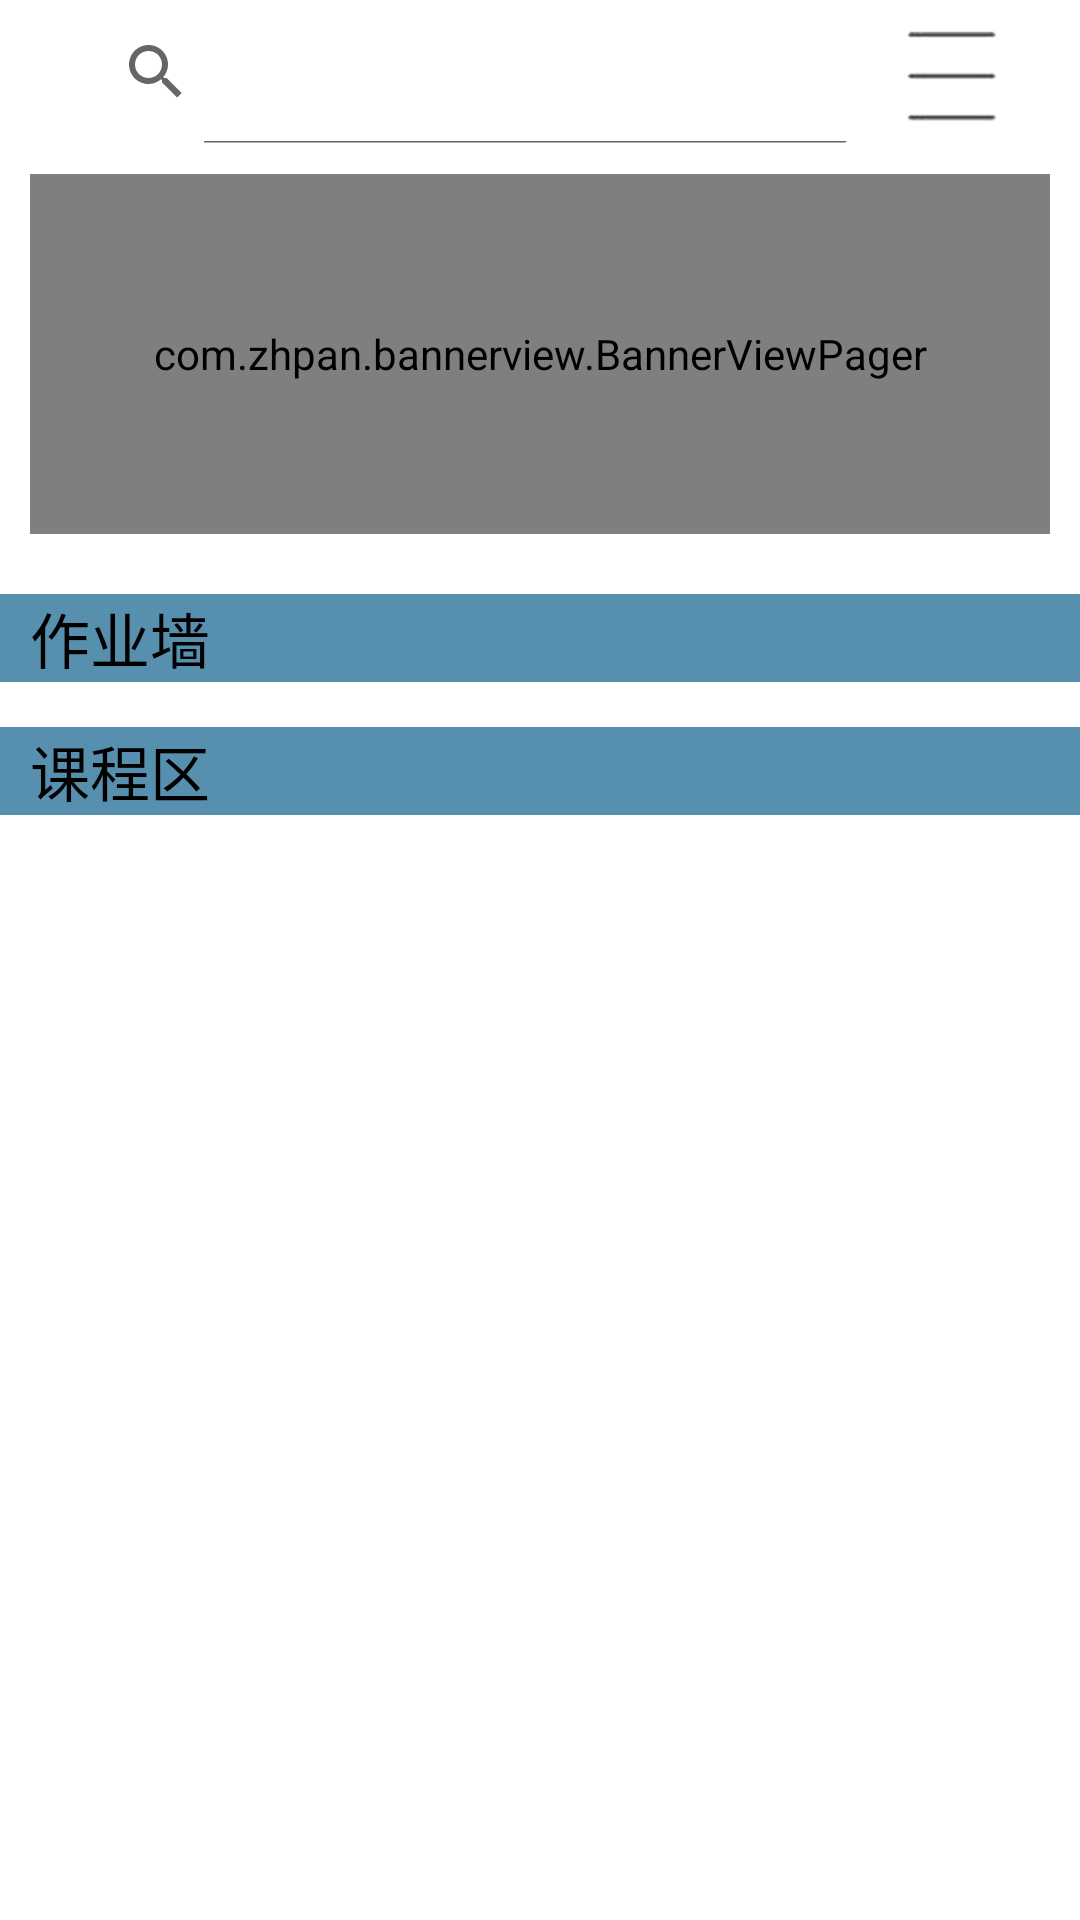

This screen was rendered from an Android layout file. Write that file and the resources it references.
<!-- AndroidManifest.xml: application theme Theme.OnlineEducation -->
<!-- res/layout/activity_homepage.xml -->
<?xml version="1.0" encoding="utf-8"?>
<LinearLayout xmlns:android="http://schemas.android.com/apk/res/android"
    android:layout_width="match_parent"
    android:layout_height="match_parent"
    xmlns:app="http://schemas.android.com/apk/res-auto"
    android:orientation="vertical">

    <LinearLayout
        android:layout_width="match_parent"
        android:layout_height="wrap_content"
        android:layout_marginLeft="20dp"
        android:layout_marginRight="20dp"
        android:orientation="horizontal">

        <SearchView
            android:id="@+id/homePageSearchView"
            android:layout_width="0dp"
            android:layout_weight="6"
            android:layout_height="wrap_content"
            android:iconifiedByDefault="false"
            />



        <ImageView
            android:id="@+id/homePageKeywordSearch"
            android:layout_marginTop="5dp"
            android:layout_marginLeft="5dp"
            android:layout_width="0dp"
            android:layout_weight="1"
            android:layout_height="40dp"
            android:src="@drawable/sort_icon"/>

    </LinearLayout>


    <com.zhpan.bannerview.BannerViewPager
        android:id="@+id/homePageBannerView"
        android:layout_width="match_parent"
        android:layout_margin="10dp"
        android:layout_height="120dp" />

    <TextView
        android:layout_width="match_parent"
        android:layout_height="wrap_content"
        android:paddingLeft="10dp"
        android:background="#5790AE"

        android:text="作业墙"
        android:textSize="20dp"
        android:textColor="#000000"
        android:layout_marginTop="10dp"/>

    <androidx.recyclerview.widget.RecyclerView
        android:id="@+id/homePageRecyclerView"
        android:layout_width="match_parent"
        android:layout_height="wrap_content"
        android:layout_marginTop="5dp"/>


    <TextView
        android:layout_width="match_parent"
        android:layout_height="wrap_content"
        android:paddingLeft="10dp"
        android:background="#5790AE"

        android:text="课程区"
        android:textSize="20dp"
        android:textColor="#000000"
        android:layout_marginTop="10dp"/>


    <androidx.recyclerview.widget.RecyclerView
        android:id="@+id/homePageRecyclerView2"
        android:layout_width="match_parent"
        android:layout_height="wrap_content"
        android:layout_marginTop="5dp"
        />

</LinearLayout>
<!-- resources referenced by this layout -->
<resources>
  <!-- drawable sort_icon: png bitmap (drawable, 1522 bytes) -->
  <style name="Theme.OnlineEducation" parent="Theme.MaterialComponents.DayNight.DarkActionBar">
          
          <item name="colorPrimary">@color/purple_500</item>
          <item name="colorPrimaryVariant">@color/purple_700</item>
          <item name="colorOnPrimary">@color/white</item>
          
          <item name="colorSecondary">@color/teal_200</item>
          <item name="colorSecondaryVariant">@color/teal_700</item>
          <item name="colorOnSecondary">@color/black</item>
          
          <item name="android:statusBarColor" tools:targetApi="l">?attr/colorPrimaryVariant</item>
          
      </style>
  <!-- not gathered from this repository: default colours our renderer supplied (Android Studio template values) -->
  <color name="purple_500">#FF6200EE</color>
  <color name="purple_700">#FF3700B3</color>
  <color name="teal_200">#FF03DAC5</color>
  <color name="teal_700">#FF018786</color>
  <color name="black">#FF000000</color>
  <color name="white">#FFFFFFFF</color>
</resources>
